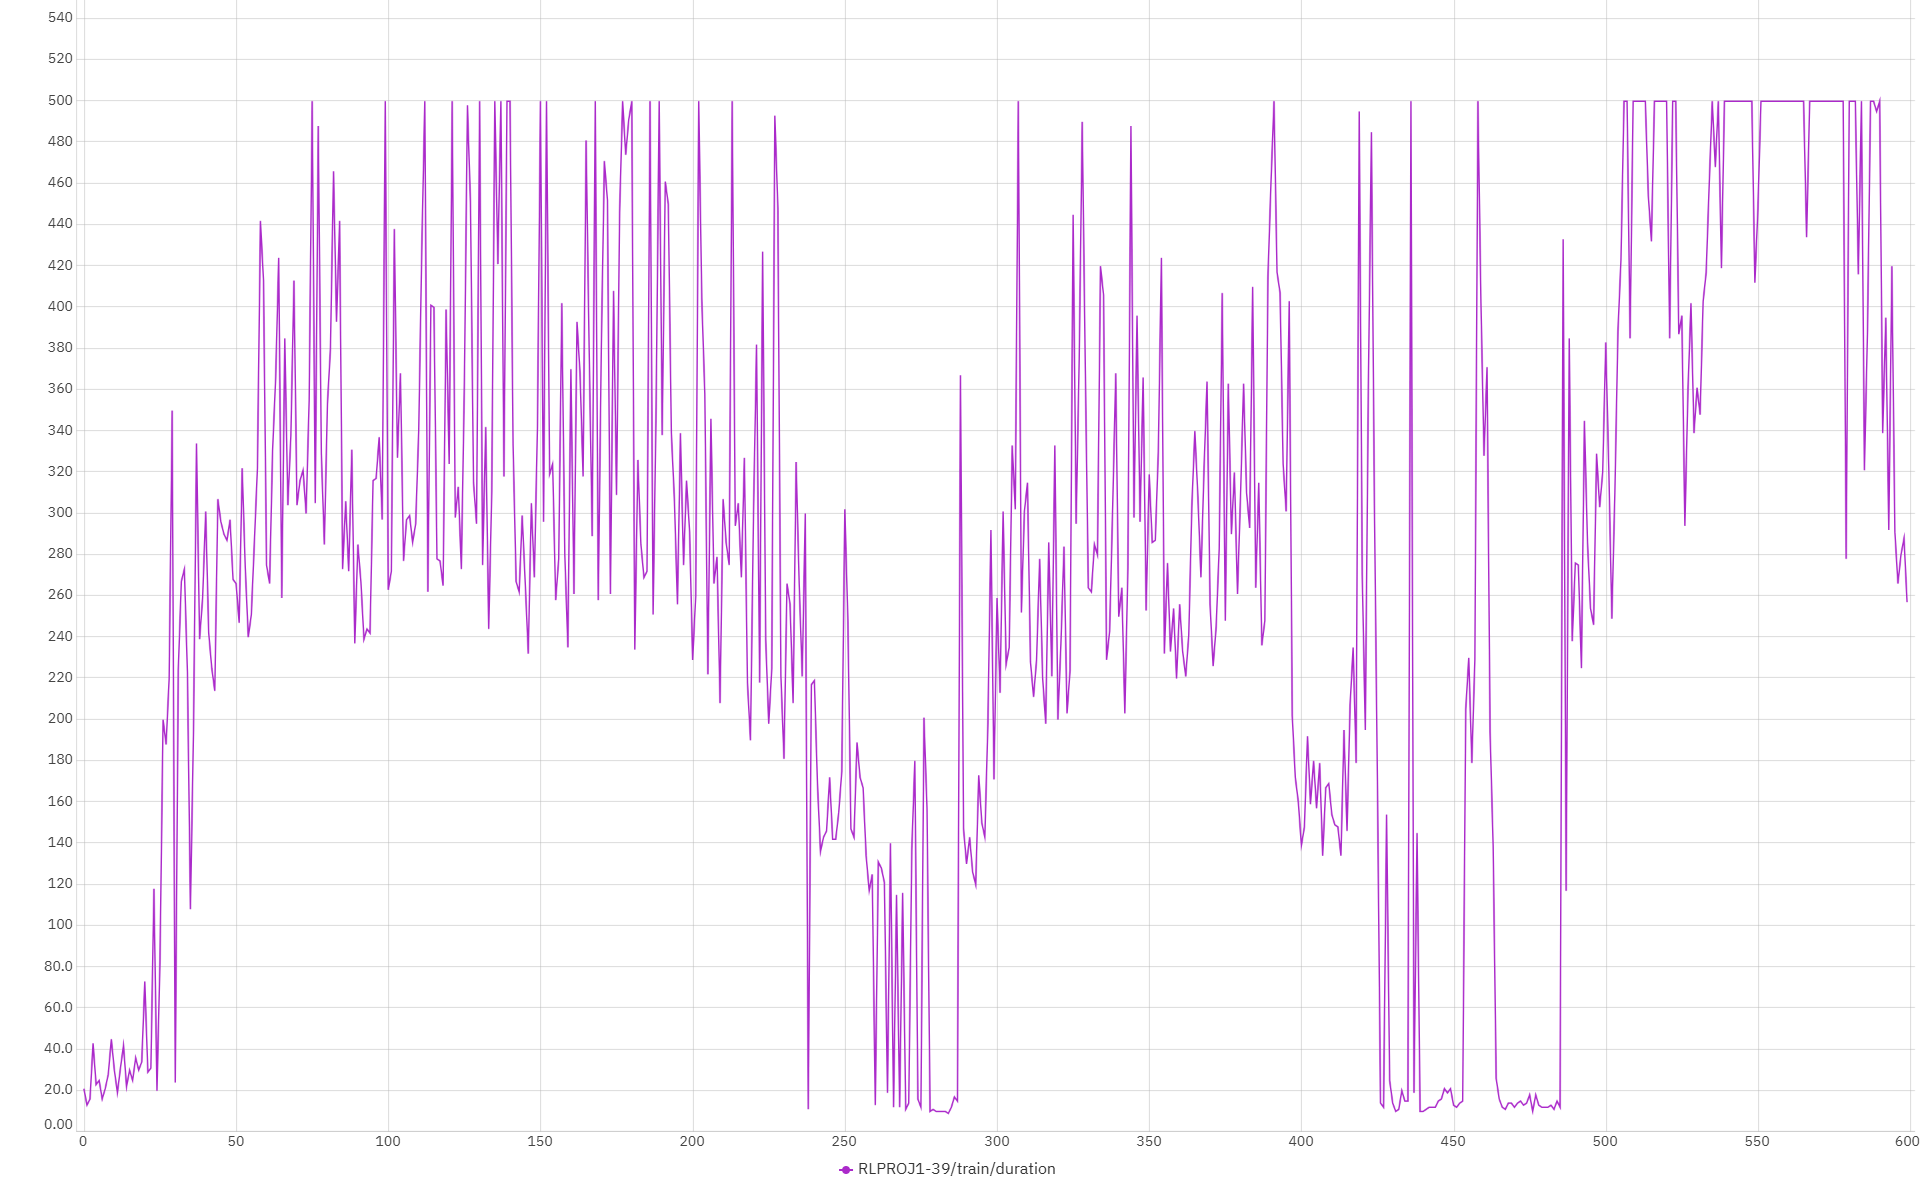

The table this chart was drawn from, first rows:
0.0, 1734203933520, 21.0
1.0, 1734203933540, 13.0
2.0, 1734203933607, 16.0
3.0, 1734203933809, 43.0
4.0, 1734203933910, 23.0
5.0, 1734203934031, 25.0
6.0, 1734203934118, 16.0
7.0, 1734203934216, 21.0
8.0, 1734203934349, 28.0
9.0, 1734203934558, 45.0
10.0, 1734203934709, 30.0
11.0, 1734203934799, 19.0
12.0, 1734203934946, 31.0
13.0, 1734203935148, 42.0
14.0, 1734203935249, 22.0
15.0, 1734203935381, 30.0
16.0, 1734203935490, 25.0
17.0, 1734203935652, 36.0
18.0, 1734203935787, 30.0
19.0, 1734203935940, 34.0
20.0, 1734203936272, 73.0
21.0, 1734203936395, 29.0
22.0, 1734203936534, 31.0
23.0, 1734203937140, 118.0
24.0, 1734203937235, 20.0
25.0, 1734203937615, 84.0
26.0, 1734203938517, 200.0
27.0, 1734203939439, 188.0
28.0, 1734203940468, 220.0
29.0, 1734203942104, 350.0
30.0, 1734203942213, 24.0
31.0, 1734203943290, 224.0
32.0, 1734203944539, 267.0
33.0, 1734203945829, 273.0
34.0, 1734203946862, 223.0
35.0, 1734203947369, 108.0
36.0, 1734203948306, 195.0
37.0, 1734203949875, 334.0
38.0, 1734203951021, 239.0
39.0, 1734203952291, 259.0
40.0, 1734203953640, 301.0
41.0, 1734203954818, 242.0
42.0, 1734203955859, 225.0
43.0, 1734203957071, 214.0
44.0, 1734203958540, 307.0
45.0, 1734203959990, 296.0
46.0, 1734203961365, 290.0
47.0, 1734203962779, 287.0
48.0, 1734203964234, 297.0
49.0, 1734203965508, 268.0
50.0, 1734203966816, 266.0
51.0, 1734203968001, 247.0
52.0, 1734203969571, 322.0
53.0, 1734203970894, 274.0
54.0, 1734203972069, 240.0
55.0, 1734203973329, 251.0
56.0, 1734203974677, 286.0
57.0, 1734203976284, 322.0
58.0, 1734203978407, 442.0
59.0, 1734203980402, 413.0
60.0, 1734203981702, 275.0
... 539 more rows
